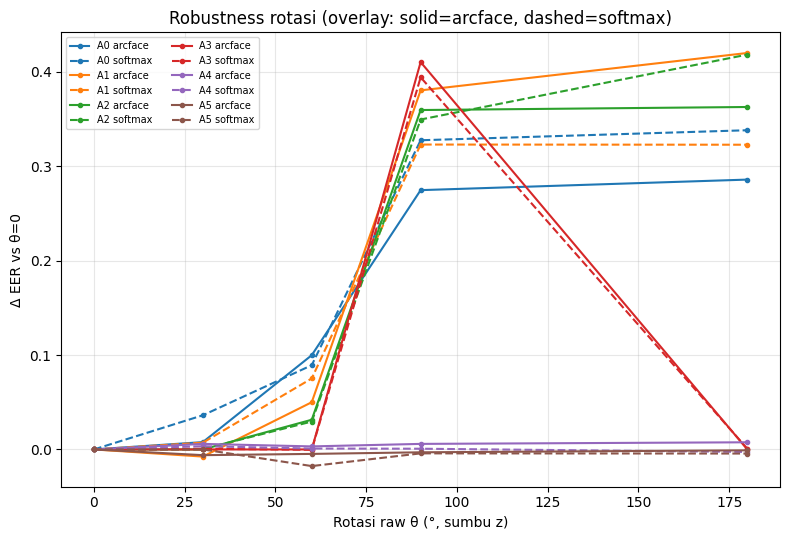

Data behind this chart, as committed beside it:
config, alignment, loss, repr_mode, theta_deg, eer, delta_eer
A0_softmax, A0, softmax, raw_ply, 0, 0.08409, 0.0
A0_softmax, A0, softmax, raw_ply, 30, 0.1203, 0.03617
A0_softmax, A0, softmax, raw_ply, 60, 0.1733, 0.0892
A0_softmax, A0, softmax, raw_ply, 90, 0.4116, 0.3275
A0_softmax, A0, softmax, raw_ply, 180, 0.4222, 0.3381
A0_arcface, A0, arcface, raw_ply, 0, 0.1045, 0.0
A0_arcface, A0, arcface, raw_ply, 30, 0.1123, 0.007765
A0_arcface, A0, arcface, raw_ply, 60, 0.2044, 0.09981
A0_arcface, A0, arcface, raw_ply, 90, 0.3792, 0.2746
A0_arcface, A0, arcface, raw_ply, 180, 0.3903, 0.2858
A1_softmax, A1, softmax, align_center, 0, 0.01174, 0.0
A1_softmax, A1, softmax, align_center, 30, 0.01894, 0.007197
A1_softmax, A1, softmax, align_center, 60, 0.08693, 0.07519
A1_softmax, A1, softmax, align_center, 90, 0.3347, 0.3229
A1_softmax, A1, softmax, align_center, 180, 0.3345, 0.3227
A1_arcface, A1, arcface, align_center, 0, 0.007576, 0.0
A1_arcface, A1, arcface, align_center, 30, 0.0, -0.007576
A1_arcface, A1, arcface, align_center, 60, 0.05758, 0.05
A1_arcface, A1, arcface, align_center, 90, 0.3879, 0.3803
A1_arcface, A1, arcface, align_center, 180, 0.4275, 0.4199
A2_softmax, A2, softmax, align_centerscale, 0, 0.001136, 0.0
A2_softmax, A2, softmax, align_centerscale, 30, 0.001515, 0.0003788
A2_softmax, A2, softmax, align_centerscale, 60, 0.03068, 0.02955
A2_softmax, A2, softmax, align_centerscale, 90, 0.3506, 0.3494
A2_softmax, A2, softmax, align_centerscale, 180, 0.4193, 0.4182
A2_arcface, A2, arcface, align_centerscale, 0, 0.0, 0.0
A2_arcface, A2, arcface, align_centerscale, 30, 0.0, 0.0
A2_arcface, A2, arcface, align_centerscale, 60, 0.03144, 0.03144
A2_arcface, A2, arcface, align_centerscale, 90, 0.3595, 0.3595
A2_arcface, A2, arcface, align_centerscale, 180, 0.3627, 0.3627
A3_softmax, A3, softmax, canonical_npy, 0, 0.007765, 0.0
A3_softmax, A3, softmax, canonical_npy, 30, 0.008523, 0.0007576
A3_softmax, A3, softmax, canonical_npy, 60, 0.007386, -0.0003788
A3_softmax, A3, softmax, canonical_npy, 90, 0.4019, 0.3941
A3_softmax, A3, softmax, canonical_npy, 180, 0.008523, 0.0007576
A3_arcface, A3, arcface, canonical_npy, 0, 0.0, 0.0
A3_arcface, A3, arcface, canonical_npy, 30, 0.0, 0.0
A3_arcface, A3, arcface, canonical_npy, 60, 0.0, 0.0
A3_arcface, A3, arcface, canonical_npy, 90, 0.4102, 0.4102
A3_arcface, A3, arcface, canonical_npy, 180, 0.0, 0.0
A4_softmax, A4, softmax, align_pca_robust, 0, 0.007008, 0.0
A4_softmax, A4, softmax, align_pca_robust, 30, 0.01042, 0.003409
A4_softmax, A4, softmax, align_pca_robust, 60, 0.007955, 0.000947
A4_softmax, A4, softmax, align_pca_robust, 90, 0.007765, 0.0007576
A4_softmax, A4, softmax, align_pca_robust, 180, 0.004356, -0.002652
A4_arcface, A4, arcface, align_pca_robust, 0, 0.000947, 0.0
A4_arcface, A4, arcface, align_pca_robust, 30, 0.006818, 0.005871
A4_arcface, A4, arcface, align_pca_robust, 60, 0.004167, 0.00322
A4_arcface, A4, arcface, align_pca_robust, 90, 0.006818, 0.005871
A4_arcface, A4, arcface, align_pca_robust, 180, 0.008523, 0.007576
A5_softmax, A5, softmax, align_anatomical, 0, 0.1502, 0.0
A5_softmax, A5, softmax, align_anatomical, 30, 0.1502, 0.0
A5_softmax, A5, softmax, align_anatomical, 60, 0.1326, -0.01761
A5_softmax, A5, softmax, align_anatomical, 90, 0.146, -0.004167
A5_softmax, A5, softmax, align_anatomical, 180, 0.1458, -0.004356
A5_arcface, A5, arcface, align_anatomical, 0, 0.1392, 0.0
A5_arcface, A5, arcface, align_anatomical, 30, 0.1331, -0.006061
A5_arcface, A5, arcface, align_anatomical, 60, 0.1345, -0.004735
A5_arcface, A5, arcface, align_anatomical, 90, 0.1362, -0.00303
A5_arcface, A5, arcface, align_anatomical, 180, 0.1383, -0.000947
